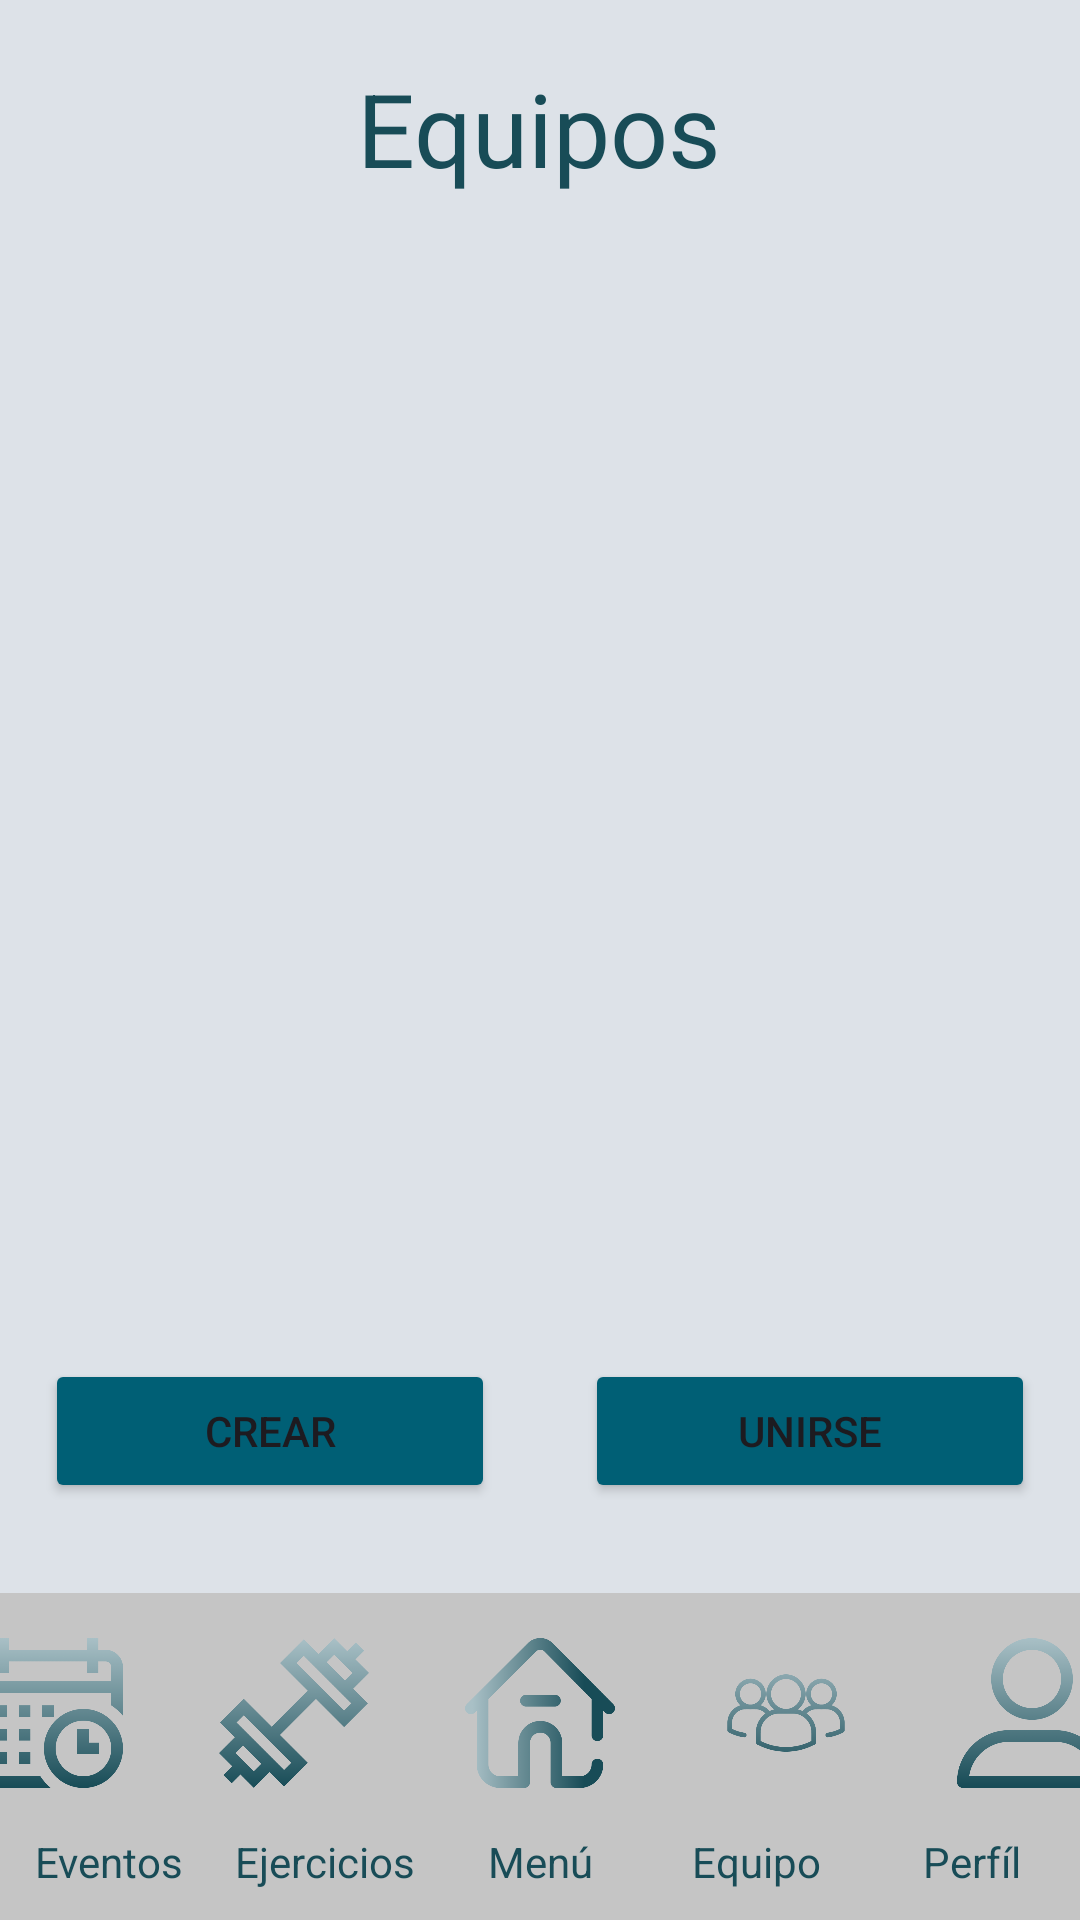

Here is an Android app screen rendered from its layout file. Give the layout XML and the strings, colors and styles it references.
<!-- AndroidManifest.xml: application theme Theme.TMate -->
<!-- res/layout/activity_team_view_coach.xml -->
<?xml version="1.0" encoding="utf-8"?>
<androidx.constraintlayout.widget.ConstraintLayout xmlns:android="http://schemas.android.com/apk/res/android"
    xmlns:app="http://schemas.android.com/apk/res-auto"
    xmlns:tools="http://schemas.android.com/tools"
    android:layout_width="match_parent"
    android:layout_height="match_parent"
    tools:context=".TeamsViewPlayer">


    <FrameLayout
        android:id="@+id/frameLayout"
        android:layout_width="match_parent"
        android:layout_height="wrap_content"
        android:background="@color/first"
        app:layout_constraintStart_toStartOf="parent"
        app:layout_constraintTop_toTopOf="parent">

        <TextView
            android:id="@+id/tittle"
            android:layout_width="wrap_content"
            android:layout_height="wrap_content"
            android:layout_gravity="center"
            android:layout_margin="20dp"
            android:text="Equipos"
            android:textColor="@color/fifth"
            android:textColorHighlight="@color/fifth"
            android:textColorHint="@color/fifth"
            android:textSize="34sp" />
    </FrameLayout>

    <androidx.recyclerview.widget.RecyclerView
        android:id="@+id/listTeamsView"
        android:layout_width="match_parent"
        android:layout_height="0dp"
        android:background="@color/first"
        android:backgroundTint="@color/first"
        app:fastScrollEnabled="false"
        app:layout_constraintBottom_toTopOf="@+id/linearLayout5"
        app:layout_constraintStart_toStartOf="parent"
        app:layout_constraintTop_toBottomOf="@id/frameLayout"
        app:layout_constraintVertical_bias="0.0">

    </androidx.recyclerview.widget.RecyclerView>

    <LinearLayout
        android:id="@+id/linearLayout5"
        android:layout_width="match_parent"
        android:layout_height="wrap_content"
        android:background="@color/first"
        android:orientation="vertical"
        app:layout_constraintBottom_toBottomOf="parent"
        app:layout_constraintStart_toStartOf="parent">

        <LinearLayout
            android:layout_width="match_parent"
            android:layout_height="match_parent"
            android:layout_marginVertical="30dp"
            android:orientation="horizontal">

            <Button
                android:id="@+id/btn_crear"
                android:layout_width="wrap_content"
                android:layout_height="wrap_content"
                android:layout_marginHorizontal="15dp"
                android:layout_weight="1"
                android:backgroundTint="@color/fourth"
                android:text="Crear" />

            <Button
                android:id="@+id/btn_unirse"
                android:layout_width="wrap_content"
                android:layout_height="wrap_content"
                android:layout_marginHorizontal="15dp"
                android:layout_weight="1"
                android:backgroundTint="@color/fourth"
                android:text="Unirse" />
        </LinearLayout>

        <TableLayout
            android:id="@+id/tableLayout"
            android:layout_width="match_parent"
            android:layout_height="wrap_content"
            android:layout_weight="0"
            android:background="#C5C5C5"
            android:gravity="center"
            app:layout_constraintBottom_toBottomOf="parent"
            app:layout_constraintEnd_toEndOf="parent"
            app:layout_constraintStart_toStartOf="parent">

            <TableRow
                android:layout_width="match_parent"
                android:layout_height="wrap_content"
                android:gravity="center">

                <ImageView
                    android:id="@+id/img_events_foot"
                    android:layout_width="50dp"
                    android:layout_height="50dp"
                    android:layout_marginHorizontal="16dp"
                    android:layout_marginVertical="15dp"
                    android:layout_weight="0"
                    android:src="@drawable/calendario" />

                <ImageView
                    android:id="@+id/img_trainings_foot"
                    android:layout_width="50dp"
                    android:layout_height="50dp"
                    android:layout_marginHorizontal="16dp"
                    android:layout_marginVertical="15dp"
                    android:layout_weight="0"
                    android:src="@drawable/pesa" />

                <ImageView
                    android:id="@+id/img_home_foot"
                    android:layout_width="50dp"
                    android:layout_height="50dp"
                    android:layout_marginHorizontal="16dp"
                    android:layout_marginVertical="15dp"
                    android:layout_weight="0"
                    android:src="@drawable/casa_de_perro" />

                <ImageView
                    android:id="@+id/img_myteam_foot"
                    android:layout_width="50dp"
                    android:layout_height="50dp"
                    android:layout_marginHorizontal="16dp"
                    android:layout_marginVertical="15dp"
                    android:layout_weight="0"
                    android:src="@drawable/grupo" />

                <ImageView
                    android:id="@+id/img_profile_foot"
                    android:layout_width="50dp"
                    android:layout_height="50dp"
                    android:layout_marginHorizontal="16dp"
                    android:layout_marginVertical="15dp"
                    android:layout_weight="0"
                    android:src="@drawable/usuario" />
            </TableRow>

            <TableRow
                android:layout_width="match_parent"
                android:layout_height="match_parent">

                <TextView
                    android:id="@+id/textView9"
                    android:layout_width="match_parent"
                    android:layout_height="wrap_content"
                    android:layout_marginBottom="10dp"
                    android:layout_weight="1"
                    android:gravity="center"
                    android:text="Eventos"
                    android:textColor="@color/fifth"
                    android:textColorHighlight="@color/fifth"
                    android:textColorHint="@color/fifth" />

                <TextView
                    android:id="@+id/textView10"
                    android:layout_width="match_parent"
                    android:layout_height="wrap_content"
                    android:layout_marginBottom="10dp"
                    android:layout_weight="1"
                    android:gravity="center"
                    android:text="Ejercicios"
                    android:textColor="@color/fifth"
                    android:textColorHighlight="@color/fifth"
                    android:textColorHint="@color/fifth" />

                <TextView
                    android:id="@+id/textView11"
                    android:layout_width="match_parent"
                    android:layout_height="wrap_content"
                    android:layout_marginBottom="10dp"
                    android:layout_weight="1"
                    android:gravity="center"
                    android:text="Menú"
                    android:textColor="@color/fifth"
                    android:textColorHighlight="@color/fifth"
                    android:textColorHint="@color/fifth" />

                <TextView
                    android:id="@+id/textView12"
                    android:layout_width="match_parent"
                    android:layout_height="wrap_content"
                    android:layout_marginBottom="10dp"
                    android:layout_weight="1"
                    android:gravity="center"
                    android:text="Equipo"
                    android:textColor="@color/fifth"
                    android:textColorHighlight="@color/fifth"
                    android:textColorHint="@color/fifth" />

                <TextView
                    android:id="@+id/textView13"
                    android:layout_width="match_parent"
                    android:layout_height="wrap_content"
                    android:layout_marginBottom="10dp"
                    android:layout_weight="1"
                    android:gravity="center"
                    android:text="Perfíl"
                    android:textColor="@color/fifth"
                    android:textColorHighlight="@color/fifth"
                    android:textColorHint="@color/fifth" />
            </TableRow>
        </TableLayout>

    </LinearLayout>

</androidx.constraintlayout.widget.ConstraintLayout>
<!-- resources referenced by this layout -->
<resources>
  <color name="fifth">#184C57</color>
  <color name="first">#DDE2E8</color>
  <color name="fourth">#005F75</color>
  <!-- drawable calendario: png bitmap (drawable, 35885 bytes) -->
  <!-- drawable casa_de_perro: png bitmap (drawable, 39694 bytes) -->
  <!-- drawable grupo: png bitmap (drawable, 46553 bytes) -->
  <!-- drawable pesa: png bitmap (drawable, 33839 bytes) -->
  <!-- drawable usuario: png bitmap (drawable, 39818 bytes) -->
  <style name="Theme.TMate" parent="Base.Theme.TMate" />
  <style name="Base.Theme.TMate" parent="Theme.Material3.DayNight.NoActionBar">
          
          <item name="colorPrimary">@color/fourth</item>
      </style>
</resources>
